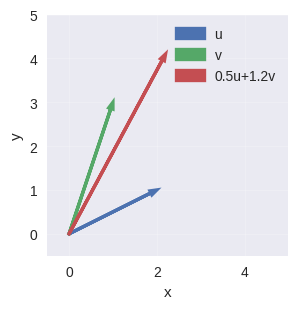

Generate this figure with matplotlib:
"""
Deep Learning with PyTorch
(c) Dr. Yves J. Hilpisch
AI-Powered by GPT-5.

Appendix C — Plot two 2D vectors and a linear combination.

Output: figures/appC_vectors_combo.svg
"""
from __future__ import annotations

from pathlib import Path
import numpy as np
import matplotlib
matplotlib.use('Agg')
import matplotlib.pyplot as plt
plt.style.use('seaborn-v0_8')


def arrow(ax, origin, vec, **kw):
    ox, oy = origin
    vx, vy = vec
    ax.arrow(ox, oy, vx, vy, head_width=0.1, length_includes_head=True, linewidth=2.4, **kw)


def main() -> None:
    out = Path("figures/appC_vectors_combo.svg")
    out.parent.mkdir(parents=True, exist_ok=True)

    u = np.array([2.0, 1.0])
    v = np.array([1.0, 3.0])
    a, b = 0.5, 1.2
    w = a*u + b*v

    fig, ax = plt.subplots(figsize=(4.2, 3.2))
    arrow(ax, (0, 0), u, color='C0')
    arrow(ax, (0, 0), v, color='C1')
    arrow(ax, (0, 0), w, color='C2')
    ax.set_aspect('equal')
    ax.set_xlim(-0.5, 5.0); ax.set_ylim(-0.5, 5.0)
    ax.grid(True, alpha=0.2)
    ax.set_xlabel('x'); ax.set_ylabel('y')
    ax.legend(['u', 'v', f'{a}u+{b}v'], frameon=False, loc='upper right')
    fig.tight_layout(); fig.savefig(out, format='svg')
    print(f"Wrote {out}")


if __name__ == '__main__':
    main()
